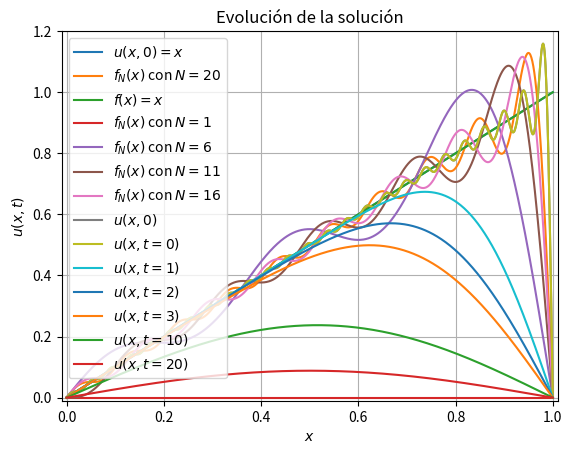
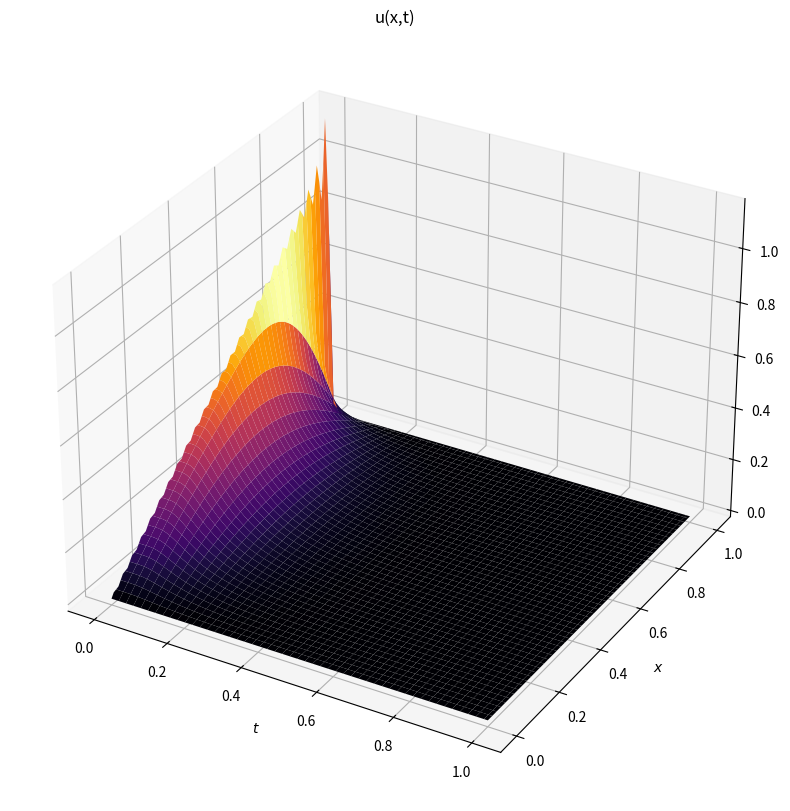

Reproduce these figures in Python, in order.
from pylab import *

def recta(x):
    y = zeros(len(x))
    for i in range(len(x)):
        y[i] = x[i]
    return y

x = linspace(0,1,1000)
f = recta(x)
plot(x,f,label='$u(x,0)=x$')
plt.xlabel('$x$'); plt.ylabel('$f(x)$');
plt.title("Condición inicial (u(x,0)=f(x))")
xlim([-0.01,1.01]),ylim([-0.01,1.01]),grid(),legend()
show()

def u_0(x,N=20): # N es el número de armónicos
    f = zeros(len(x))
    for n in range(1,N):
        f += (-1)**(n+1)*sin(n*pi*x)/(n)
    return (2.0/pi)*f

f_n = u_0(x)
plot(x,f_n,label='$f_N(x)$ con $N=20$')
plot(x,f,label='$f(x)=x$')
plt.xlabel('$x$'); plt.ylabel('$f(x)$');
plt.title("Aproximación de la condición inicial")
xlim([-0.01,1.1]),ylim([-0.01,1.2]),grid(),legend()
show()

for i in range(1,20,5):
    plot(x,u_0(x,i),label='$f_N(x)$ con $N=%d$' %i)
plt.xlabel('$x$'); plt.ylabel('$f(x)$');
plt.title("Aproximación de la condición inicial")
xlim([-0.01,1.01]),ylim([-0.01,1.2]),grid(),legend()
show()

def u_x_t(x,t,N=50):
    f = zeros( (len(x),len(t)) )
    for i in range(len(t)):
        for n in range(1,N):
            f[:,i] += (-1)**(n+1)*sin(n*pi*x)/(n)*exp(-n**2*pi**2*t[i])
    return (2.0/pi)*f

x = linspace(0,1,1000)
t = linspace(0,10,1000)
U = u_x_t(x,t)

plot(x,U[:,0],label='$u(x,0)$')
plt.xlabel('$x$'); plt.ylabel('$f(x)$');
plt.title("Aproximación de la condición inicial")
xlim([-0.01,1.01]),ylim([-0.01,1.2]),grid(),legend()
show()

plot(x,U[:,0],label='$u(x,t=0)$') # Mejorar
plot(x,U[:,1],label='$u(x,t=1)$')
plot(x,U[:,2],label='$u(x,t=2)$')
plot(x,U[:,3],label='$u(x,t=3)$')
plot(x,U[:,10],label='$u(x,t=10)$')
plot(x,U[:,20],label='$u(x,t=20)$')
plt.xlabel('$x$'); plt.ylabel('$u(x,t)$');
plt.title("Evolución de la solución")
xlim([-0.01,1.01]),ylim([-0.01,1.2]),grid(),legend()
show()

#%matplotlib notebook
from mpl_toolkits.mplot3d import Axes3D

fig = plt.figure(figsize=(12,10))
ax = fig.add_subplot(111, projection="3d")

x = linspace(0,1.0,100)
t = linspace(0,1.0,100)

X,T = np.meshgrid(x,t)

U = u_x_t(x,t)

plt.xlabel('$t$'); plt.ylabel('$x$');
plt.title("u(x,t)")
ax.plot_surface(X, T, U, cmap="inferno"); #Otros colores:"viridis", "inferno", "plasma"

